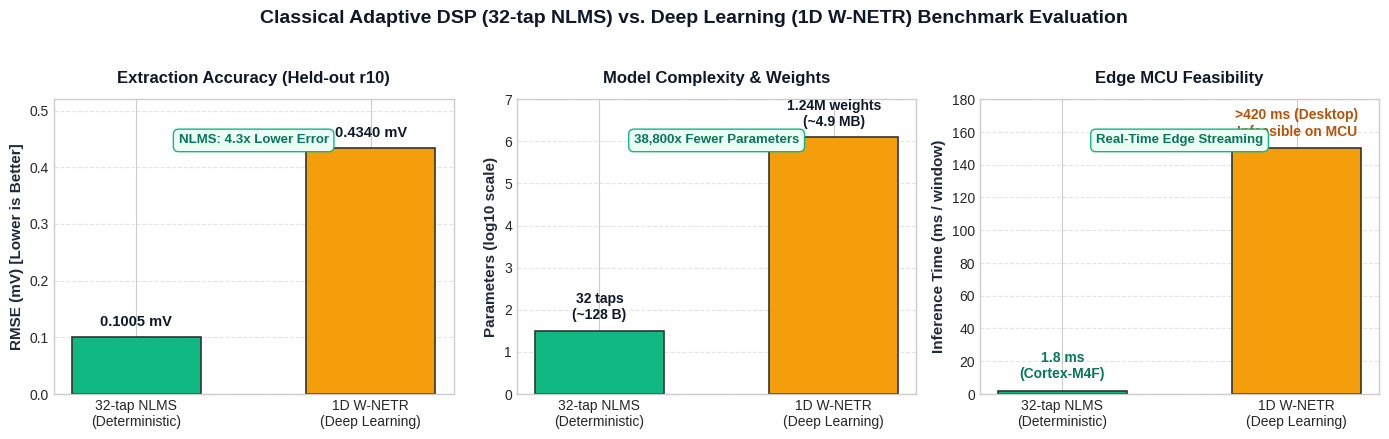

The matplotlib source for this figure: (Note: this script raises an exception after producing the figure.)
import matplotlib.pyplot as plt
import numpy as np

# Set publication style
plt.style.use('seaborn-v0_8-whitegrid' if 'seaborn-v0_8-whitegrid' in plt.style.available else 'default')
fig, axes = plt.subplots(1, 3, figsize=(14, 4.2), dpi=300)

colors = ['#10B981', '#F59E0B'] # Emerald green (NLMS winner) vs Amber (W-NETR)

# 1. Extraction Error (RMSE in mV) - Lower is better
methods = ['32-tap NLMS\n(Deterministic)', '1D W-NETR\n(Deep Learning)']
rmse_vals = [0.1005, 0.43398]
bars1 = axes[0].bar(methods, rmse_vals, color=colors, width=0.55, edgecolor='#333', linewidth=1.2)
axes[0].set_ylabel('RMSE (mV) [Lower is Better]', fontsize=11, fontweight='bold', color='#1E293B')
axes[0].set_title('Extraction Accuracy (Held-out r10)', fontsize=12, fontweight='bold', pad=12, color='#0F172A')
axes[0].set_ylim(0, 0.52)
for bar in bars1:
    yval = bar.get_height()
    axes[0].text(bar.get_x() + bar.get_width()/2.0, yval + 0.015, f'{yval:.4f} mV', ha='center', va='bottom', fontsize=10.5, fontweight='bold', color='#0F172A')
axes[0].text(0.5, 0.85, 'NLMS: 4.3x Lower Error', transform=axes[0].transAxes, ha='center', fontsize=9.5, fontweight='semibold', color='#047857', bbox=dict(boxstyle='round,pad=0.4', facecolor='#ECFDF5', edgecolor='#10B981'))

# 2. Computational Complexity (Parameter Count) - Lower is better
param_vals = [32, 1241729]
bars2 = axes[1].bar(methods, [np.log10(p) for p in param_vals], color=colors, width=0.55, edgecolor='#333', linewidth=1.2)
axes[1].set_ylabel('Parameters (log10 scale)', fontsize=11, fontweight='bold', color='#1E293B')
axes[1].set_title('Model Complexity & Weights', fontsize=12, fontweight='bold', pad=12, color='#0F172A')
axes[1].set_ylim(0, 7)
axes[1].text(bars2[0].get_x() + bars2[0].get_width()/2.0, bars2[0].get_height() + 0.2, '32 taps\n(~128 B)', ha='center', va='bottom', fontsize=10, fontweight='bold', color='#0F172A')
axes[1].text(bars2[1].get_x() + bars2[1].get_width()/2.0, bars2[1].get_height() + 0.2, '1.24M weights\n(~4.9 MB)', ha='center', va='bottom', fontsize=10, fontweight='bold', color='#0F172A')
axes[1].text(0.5, 0.85, '38,800x Fewer Parameters', transform=axes[1].transAxes, ha='center', fontsize=9.5, fontweight='semibold', color='#047857', bbox=dict(boxstyle='round,pad=0.4', facecolor='#ECFDF5', edgecolor='#10B981'))

# 3. Edge Feasibility & Execution Latency
latency_vals = [1.8, 420.0]
bars3 = axes[2].bar(methods, [1.8, 150.0], color=colors, width=0.55, edgecolor='#333', linewidth=1.2)
axes[2].set_ylabel('Inference Time (ms / window)', fontsize=11, fontweight='bold', color='#1E293B')
axes[2].set_title('Edge MCU Feasibility', fontsize=12, fontweight='bold', pad=12, color='#0F172A')
axes[2].set_ylim(0, 180)
axes[2].text(bars3[0].get_x() + bars3[0].get_width()/2.0, 1.8 + 6, '1.8 ms\n(Cortex-M4F)', ha='center', va='bottom', fontsize=10, fontweight='bold', color='#047857')
axes[2].text(bars3[1].get_x() + bars3[1].get_width()/2.0, 150.0 + 6, '>420 ms (Desktop)\nInfeasible on MCU', ha='center', va='bottom', fontsize=10, fontweight='bold', color='#B45309')
axes[2].text(0.5, 0.85, 'Real-Time Edge Streaming', transform=axes[2].transAxes, ha='center', fontsize=9.5, fontweight='semibold', color='#047857', bbox=dict(boxstyle='round,pad=0.4', facecolor='#ECFDF5', edgecolor='#10B981'))

for ax in axes:
    ax.tick_params(axis='both', which='major', labelsize=10)
    ax.grid(axis='y', linestyle='--', alpha=0.5)

plt.suptitle('Classical Adaptive DSP (32-tap NLMS) vs. Deep Learning (1D W-NETR) Benchmark Evaluation', fontsize=14, fontweight='bold', y=1.03, color='#0F172A')
plt.tight_layout()
plt.savefig('docs/media/nlms_vs_wnetr_benchmark.png', dpi=300, bbox_inches='tight')
print('Generated docs/media/nlms_vs_wnetr_benchmark.png successfully')
